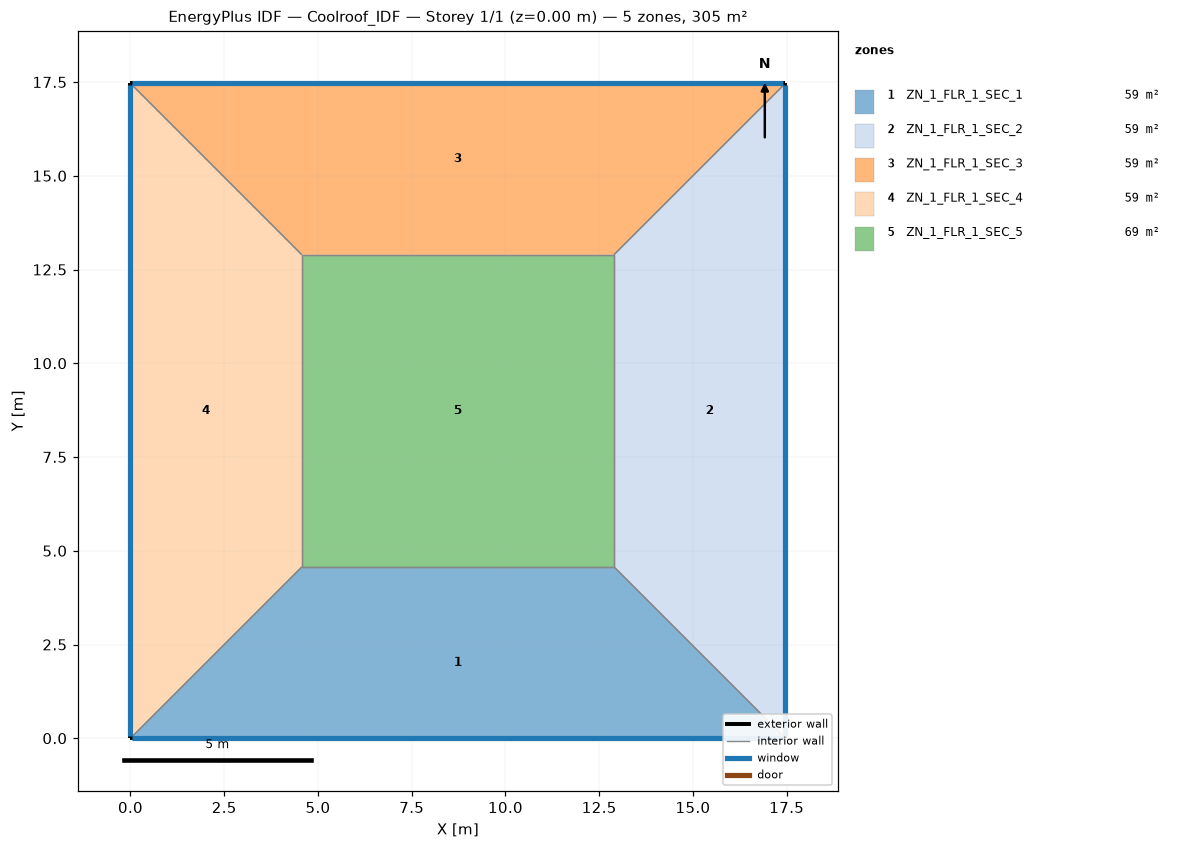
=== STOREY PLAN SPEC (per zone: floor XY polygon, exterior-wall plan segments, windows/doors) ===
zone 1: ZN_1_FLR_1_SEC_1  (58.9 m²)
  floor: (4.57, 4.57) (12.89, 4.57) (17.46, 0.00) (0.00, 0.00)
  exterior wall: (0.00, 0.00) – (17.46, 0.00)  [17.5 m]
    window: (0.05, 0.00) – (17.41, 0.00)  [18.3 m²]
  interior walls: 3
zone 2: ZN_1_FLR_1_SEC_2  (58.9 m²)
  floor: (12.89, 4.57) (12.89, 12.89) (17.46, 17.46) (17.46, 0.00)
  exterior wall: (17.46, 0.00) – (17.46, 17.46)  [17.5 m]
    window: (17.46, 0.05) – (17.46, 17.41)  [18.3 m²]
  interior walls: 3
zone 3: ZN_1_FLR_1_SEC_3  (58.9 m²)
  floor: (0.00, 17.46) (17.46, 17.46) (12.89, 12.89) (4.57, 12.89)
  exterior wall: (17.46, 17.46) – (0.00, 17.46)  [17.5 m]
    window: (17.41, 17.46) – (0.05, 17.46)  [18.3 m²]
  interior walls: 3
zone 4: ZN_1_FLR_1_SEC_4  (58.9 m²)
  floor: (0.00, 17.46) (4.57, 12.89) (4.57, 4.57) (0.00, 0.00)
  exterior wall: (0.00, 17.46) – (0.00, 0.00)  [17.5 m]
    window: (0.00, 17.41) – (0.00, 0.05)  [18.3 m²]
  interior walls: 3
zone 5: ZN_1_FLR_1_SEC_5  (69.3 m²)
  floor: (4.57, 12.89) (12.89, 12.89) (12.89, 4.57) (4.57, 4.57)
  interior walls: 4

=== DERIVED (storey summary) ===
Building: Coolroof_IDF
Storey: 1 of 1  (floor level z = 0.00 m)
Storey gross floor area: 305.0 m²
Zones on this storey: 5
  - ZN_1_FLR_1_SEC_1: floor 58.9 m²; exterior wall 17.5 m (61.1 m²); 1 window(s) 18.3 m²; WWR 30.0%
  - ZN_1_FLR_1_SEC_2: floor 58.9 m²; exterior wall 17.5 m (61.1 m²); 1 window(s) 18.3 m²; WWR 30.0%
  - ZN_1_FLR_1_SEC_3: floor 58.9 m²; exterior wall 17.5 m (61.1 m²); 1 window(s) 18.3 m²; WWR 30.0%
  - ZN_1_FLR_1_SEC_4: floor 58.9 m²; exterior wall 17.5 m (61.1 m²); 1 window(s) 18.3 m²; WWR 30.0%
  - ZN_1_FLR_1_SEC_5: floor 69.3 m²
Zone adjacency (shared interzone walls):
  - ZN_1_FLR_1_SEC_1 ↔ ZN_1_FLR_1_SEC_2
  - ZN_1_FLR_1_SEC_1 ↔ ZN_1_FLR_1_SEC_4
  - ZN_1_FLR_1_SEC_1 ↔ ZN_1_FLR_1_SEC_5
  - ZN_1_FLR_1_SEC_2 ↔ ZN_1_FLR_1_SEC_3
  - ZN_1_FLR_1_SEC_2 ↔ ZN_1_FLR_1_SEC_5
  - ZN_1_FLR_1_SEC_3 ↔ ZN_1_FLR_1_SEC_4
  - ZN_1_FLR_1_SEC_3 ↔ ZN_1_FLR_1_SEC_5
  - ZN_1_FLR_1_SEC_4 ↔ ZN_1_FLR_1_SEC_5